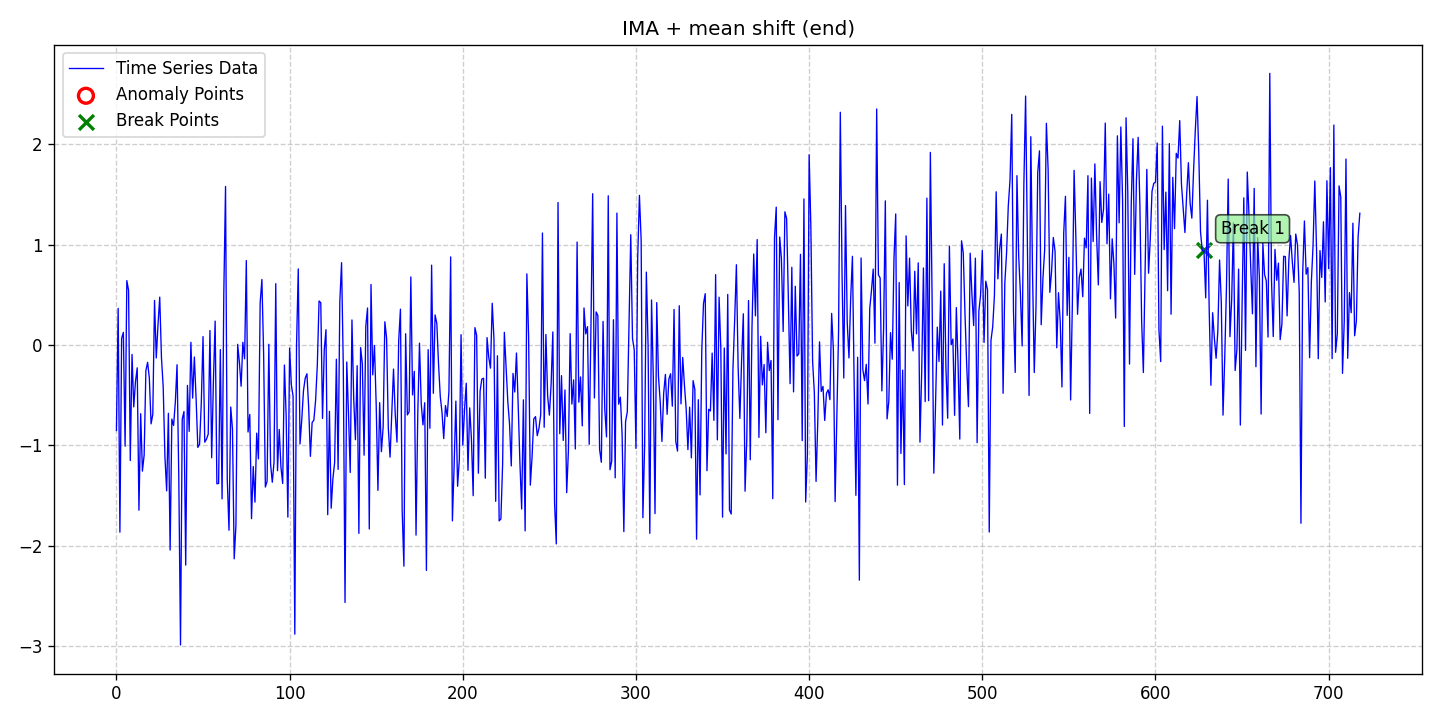

Values plotted in this chart, from the file beside it:
date, data, stationary, det_lin_up, det_lin_down, det_quad, det_cubic, det_exp, det_damped, stoc_trend, volatility, single_seas, multiple_seas, point_anom_single, point_anom_multi, collect_anom, context_anom, mean_shift, var_shift, trend_shift, point_anom_count, point_anom_location, point_anom_point, collect_anom_count
2020-01-01, -0.8518, 0, 0, 0, 0, 0, 0, 0, 1, 0, 0, 0, 0, 0, 0, 0, 1, 0, 0, 0, none, , 0
2020-01-02, 0.3651, 0, 0, 0, 0, 0, 0, 0, 1, 0, 0, 0, 0, 0, 0, 0, 1, 0, 0, 0, none, , 0
2020-01-03, -1.864, 0, 0, 0, 0, 0, 0, 0, 1, 0, 0, 0, 0, 0, 0, 0, 1, 0, 0, 0, none, , 0
2020-01-04, 0.06565, 0, 0, 0, 0, 0, 0, 0, 1, 0, 0, 0, 0, 0, 0, 0, 1, 0, 0, 0, none, , 0
2020-01-05, 0.1256, 0, 0, 0, 0, 0, 0, 0, 1, 0, 0, 0, 0, 0, 0, 0, 1, 0, 0, 0, none, , 0
2020-01-06, -1.008, 0, 0, 0, 0, 0, 0, 0, 1, 0, 0, 0, 0, 0, 0, 0, 1, 0, 0, 0, none, , 0
2020-01-07, 0.6411, 0, 0, 0, 0, 0, 0, 0, 1, 0, 0, 0, 0, 0, 0, 0, 1, 0, 0, 0, none, , 0
2020-01-08, 0.5451, 0, 0, 0, 0, 0, 0, 0, 1, 0, 0, 0, 0, 0, 0, 0, 1, 0, 0, 0, none, , 0
2020-01-09, -1.151, 0, 0, 0, 0, 0, 0, 0, 1, 0, 0, 0, 0, 0, 0, 0, 1, 0, 0, 0, none, , 0
2020-01-10, -0.09395, 0, 0, 0, 0, 0, 0, 0, 1, 0, 0, 0, 0, 0, 0, 0, 1, 0, 0, 0, none, , 0
2020-01-11, -0.6167, 0, 0, 0, 0, 0, 0, 0, 1, 0, 0, 0, 0, 0, 0, 0, 1, 0, 0, 0, none, , 0
2020-01-12, -0.3643, 0, 0, 0, 0, 0, 0, 0, 1, 0, 0, 0, 0, 0, 0, 0, 1, 0, 0, 0, none, , 0
2020-01-13, -0.2277, 0, 0, 0, 0, 0, 0, 0, 1, 0, 0, 0, 0, 0, 0, 0, 1, 0, 0, 0, none, , 0
2020-01-14, -1.646, 0, 0, 0, 0, 0, 0, 0, 1, 0, 0, 0, 0, 0, 0, 0, 1, 0, 0, 0, none, , 0
2020-01-15, -0.6844, 0, 0, 0, 0, 0, 0, 0, 1, 0, 0, 0, 0, 0, 0, 0, 1, 0, 0, 0, none, , 0
2020-01-16, -1.256, 0, 0, 0, 0, 0, 0, 0, 1, 0, 0, 0, 0, 0, 0, 0, 1, 0, 0, 0, none, , 0
2020-01-17, -1.097, 0, 0, 0, 0, 0, 0, 0, 1, 0, 0, 0, 0, 0, 0, 0, 1, 0, 0, 0, none, , 0
2020-01-18, -0.2555, 0, 0, 0, 0, 0, 0, 0, 1, 0, 0, 0, 0, 0, 0, 0, 1, 0, 0, 0, none, , 0
2020-01-19, -0.173, 0, 0, 0, 0, 0, 0, 0, 1, 0, 0, 0, 0, 0, 0, 0, 1, 0, 0, 0, none, , 0
2020-01-20, -0.3302, 0, 0, 0, 0, 0, 0, 0, 1, 0, 0, 0, 0, 0, 0, 0, 1, 0, 0, 0, none, , 0
2020-01-21, -0.7859, 0, 0, 0, 0, 0, 0, 0, 1, 0, 0, 0, 0, 0, 0, 0, 1, 0, 0, 0, none, , 0
2020-01-22, -0.6912, 0, 0, 0, 0, 0, 0, 0, 1, 0, 0, 0, 0, 0, 0, 0, 1, 0, 0, 0, none, , 0
2020-01-23, 0.4439, 0, 0, 0, 0, 0, 0, 0, 1, 0, 0, 0, 0, 0, 0, 0, 1, 0, 0, 0, none, , 0
2020-01-24, -0.1294, 0, 0, 0, 0, 0, 0, 0, 1, 0, 0, 0, 0, 0, 0, 0, 1, 0, 0, 0, none, , 0
2020-01-25, 0.2015, 0, 0, 0, 0, 0, 0, 0, 1, 0, 0, 0, 0, 0, 0, 0, 1, 0, 0, 0, none, , 0
2020-01-26, 0.4765, 0, 0, 0, 0, 0, 0, 0, 1, 0, 0, 0, 0, 0, 0, 0, 1, 0, 0, 0, none, , 0
2020-01-27, -0.1277, 0, 0, 0, 0, 0, 0, 0, 1, 0, 0, 0, 0, 0, 0, 0, 1, 0, 0, 0, none, , 0
2020-01-28, -0.4168, 0, 0, 0, 0, 0, 0, 0, 1, 0, 0, 0, 0, 0, 0, 0, 1, 0, 0, 0, none, , 0
2020-01-29, -1.111, 0, 0, 0, 0, 0, 0, 0, 1, 0, 0, 0, 0, 0, 0, 0, 1, 0, 0, 0, none, , 0
2020-01-30, -1.453, 0, 0, 0, 0, 0, 0, 0, 1, 0, 0, 0, 0, 0, 0, 0, 1, 0, 0, 0, none, , 0
2020-01-31, -0.6806, 0, 0, 0, 0, 0, 0, 0, 1, 0, 0, 0, 0, 0, 0, 0, 1, 0, 0, 0, none, , 0
2020-02-01, -2.043, 0, 0, 0, 0, 0, 0, 0, 1, 0, 0, 0, 0, 0, 0, 0, 1, 0, 0, 0, none, , 0
2020-02-02, -0.7384, 0, 0, 0, 0, 0, 0, 0, 1, 0, 0, 0, 0, 0, 0, 0, 1, 0, 0, 0, none, , 0
2020-02-03, -0.8022, 0, 0, 0, 0, 0, 0, 0, 1, 0, 0, 0, 0, 0, 0, 0, 1, 0, 0, 0, none, , 0
2020-02-04, -0.5719, 0, 0, 0, 0, 0, 0, 0, 1, 0, 0, 0, 0, 0, 0, 0, 1, 0, 0, 0, none, , 0
2020-02-05, -0.1968, 0, 0, 0, 0, 0, 0, 0, 1, 0, 0, 0, 0, 0, 0, 0, 1, 0, 0, 0, none, , 0
2020-02-06, -1.313, 0, 0, 0, 0, 0, 0, 0, 1, 0, 0, 0, 0, 0, 0, 0, 1, 0, 0, 0, none, , 0
2020-02-07, -2.988, 0, 0, 0, 0, 0, 0, 0, 1, 0, 0, 0, 0, 0, 0, 0, 1, 0, 0, 0, none, , 0
2020-02-08, -0.7391, 0, 0, 0, 0, 0, 0, 0, 1, 0, 0, 0, 0, 0, 0, 0, 1, 0, 0, 0, none, , 0
2020-02-09, -0.6628, 0, 0, 0, 0, 0, 0, 0, 1, 0, 0, 0, 0, 0, 0, 0, 1, 0, 0, 0, none, , 0
2020-02-10, -2.193, 0, 0, 0, 0, 0, 0, 0, 1, 0, 0, 0, 0, 0, 0, 0, 1, 0, 0, 0, none, , 0
2020-02-11, -0.4025, 0, 0, 0, 0, 0, 0, 0, 1, 0, 0, 0, 0, 0, 0, 0, 1, 0, 0, 0, none, , 0
2020-02-12, -0.8607, 0, 0, 0, 0, 0, 0, 0, 1, 0, 0, 0, 0, 0, 0, 0, 1, 0, 0, 0, none, , 0
2020-02-13, 0.02642, 0, 0, 0, 0, 0, 0, 0, 1, 0, 0, 0, 0, 0, 0, 0, 1, 0, 0, 0, none, , 0
2020-02-14, -0.5291, 0, 0, 0, 0, 0, 0, 0, 1, 0, 0, 0, 0, 0, 0, 0, 1, 0, 0, 0, none, , 0
2020-02-15, -0.12, 0, 0, 0, 0, 0, 0, 0, 1, 0, 0, 0, 0, 0, 0, 0, 1, 0, 0, 0, none, , 0
2020-02-16, -0.5328, 0, 0, 0, 0, 0, 0, 0, 1, 0, 0, 0, 0, 0, 0, 0, 1, 0, 0, 0, none, , 0
2020-02-17, -1.02, 0, 0, 0, 0, 0, 0, 0, 1, 0, 0, 0, 0, 0, 0, 0, 1, 0, 0, 0, none, , 0
2020-02-18, -0.9888, 0, 0, 0, 0, 0, 0, 0, 1, 0, 0, 0, 0, 0, 0, 0, 1, 0, 0, 0, none, , 0
2020-02-19, -0.5786, 0, 0, 0, 0, 0, 0, 0, 1, 0, 0, 0, 0, 0, 0, 0, 1, 0, 0, 0, none, , 0
2020-02-20, 0.08354, 0, 0, 0, 0, 0, 0, 0, 1, 0, 0, 0, 0, 0, 0, 0, 1, 0, 0, 0, none, , 0
2020-02-21, -0.9681, 0, 0, 0, 0, 0, 0, 0, 1, 0, 0, 0, 0, 0, 0, 0, 1, 0, 0, 0, none, , 0
2020-02-22, -0.9381, 0, 0, 0, 0, 0, 0, 0, 1, 0, 0, 0, 0, 0, 0, 0, 1, 0, 0, 0, none, , 0
2020-02-23, -0.8877, 0, 0, 0, 0, 0, 0, 0, 1, 0, 0, 0, 0, 0, 0, 0, 1, 0, 0, 0, none, , 0
2020-02-24, 0.1439, 0, 0, 0, 0, 0, 0, 0, 1, 0, 0, 0, 0, 0, 0, 0, 1, 0, 0, 0, none, , 0
2020-02-25, -1.123, 0, 0, 0, 0, 0, 0, 0, 1, 0, 0, 0, 0, 0, 0, 0, 1, 0, 0, 0, none, , 0
2020-02-26, -0.3602, 0, 0, 0, 0, 0, 0, 0, 1, 0, 0, 0, 0, 0, 0, 0, 1, 0, 0, 0, none, , 0
2020-02-27, 0.2378, 0, 0, 0, 0, 0, 0, 0, 1, 0, 0, 0, 0, 0, 0, 0, 1, 0, 0, 0, none, , 0
2020-02-28, -1.382, 0, 0, 0, 0, 0, 0, 0, 1, 0, 0, 0, 0, 0, 0, 0, 1, 0, 0, 0, none, , 0
2020-02-29, -1.379, 0, 0, 0, 0, 0, 0, 0, 1, 0, 0, 0, 0, 0, 0, 0, 1, 0, 0, 0, none, , 0
... 659 more rows
